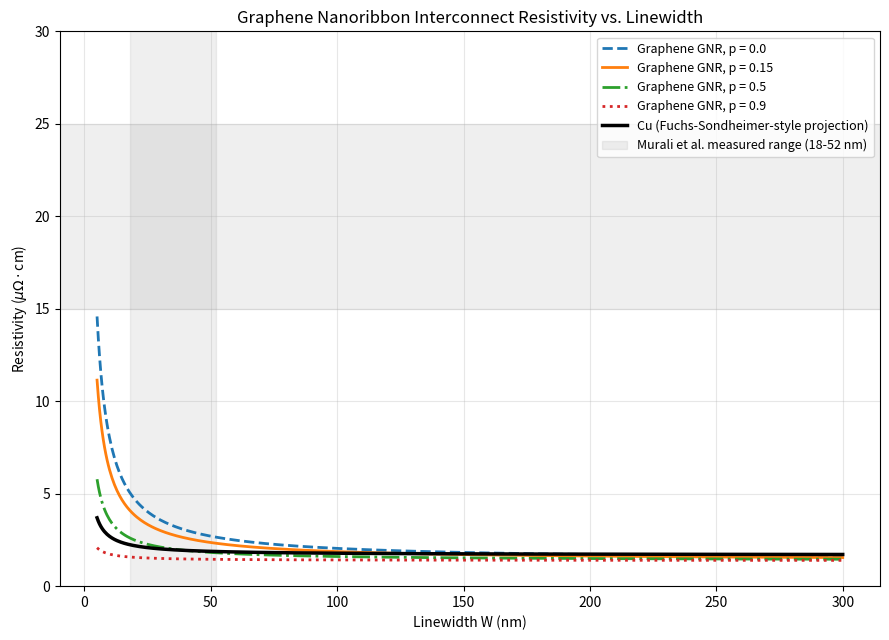

Here is the Python script that generated this plot:
"""
graphene_interconnect_model.py

Device-oriented model of graphene nanoribbon (GNR) interconnect
resistivity as a function of linewidth W, built to complement the GFET
device-physics work already in this repo (graphene_fet_model.py,
rf_small_signal_model.py). Where those scripts cover transistor-level
device physics (contacts, gate capacitance, RF performance), this script
covers the other classic "device application" pillar semiconductor
companies evaluate 2D materials on: back-end-of-line (BEOL) interconnect
resistivity, and specifically how it scales as linewidth is shrunk.

Physical model
---------------
Graphene's linewidth-dependent resistivity is modeled via Matthiessen's
rule combination of a bulk (phonon/substrate-limited) mean free path and
a width-dependent edge-scattering mean free path set by a phenomenological
specularity parameter p (0 = fully diffuse edge scattering, 1 = fully
specular / non-resistive), following the approach used for graphene
nanoribbon interconnects in the literature (see
notes/2026-08-23-interconnect-resistivity-vs-linewidth.md for full
citations and discussion):

    1 / lambda_eff(W) = 1 / lambda_bulk + [(1 - p) / (1 + p)] * (1 / W)

Sheet/3D resistivity is then obtained from a simple Drude-type relation
using this width-dependent mean free path in place of a fixed bulk mean
free path, calibrated so that the W -> infinity (wide-ribbon) limit
reproduces the literature phonon-scattering-limited intrinsic graphene
resistivity of ~1.2 uOhm.cm at n = 5e12 cm^-2 (Murali et al.,
arXiv:0906.0924), and the finite-width behavior is calibrated against the
same paper's measured 15-25 uOhm.cm cluster for 18 nm < W < 52 nm GNRs.

The edge-scattering + residual-impurity curves are calibrated once (at
p = 0.15, W = 22 nm) against the *best individual GNR* result in Murali
et al. (resistivity ~3x the phonon-scattering-limited intrinsic value),
representing a "best-achievable, edge-quality-limited" family of curves.
The *average* measured cluster from the same paper (15-25 uOhm.cm at
W = 18-52 nm) -- reflecting additional real-world process-induced
LER/impurity scattering beyond a clean specularity model -- is overlaid
separately on the plot as an empirical reference band, not used as a fit
target. This is a compact, literature-calibrated analytic model (not an
ab-initio transport calculation) intended to reproduce the qualitative
and order-of-magnitude quantitative trend: graphene resistivity rises
sharply as W is scaled down due to edge scattering, and only becomes
competitive with (eventually, in the idealized single-layer limit,
better than) Cu at aggressively scaled linewidths.

References: see notes/2026-08-23-interconnect-resistivity-vs-linewidth.md
  - Murali et al., "Resistivity of Graphene Nanoribbon Interconnects,"
    arXiv:0906.0924
  - Naeemi & Meindl, "Conductance modeling for graphene nanoribbon (GNR)
    interconnects," IEEE EDL 28, 428 (2007)
"""

import numpy as np
import matplotlib.pyplot as plt

# ---------------------------------------------------------------------------
# Model parameters (literature-calibrated, see notes/2026-08-23-*.md)
# ---------------------------------------------------------------------------

# Phonon/substrate-scattering-limited intrinsic resistivity of wide-ribbon
# (effectively 2D) graphene on SiO2 at n = 5e12 cm^-2, 300 K.
rho_bulk_uohm_cm = 1.2

# Bulk (width-independent) mean free path implied by rho_bulk. We do not
# need the literal value of lambda_bulk to reproduce rho(W); instead we
# work directly with the mean-free-path *ratio* lambda_eff(W)/lambda_bulk,
# since resistivity ~ 1/lambda for a fixed-density Drude conductor. This
# avoids introducing an extra, poorly-constrained absolute length scale.
#
# lambda_bulk is nonetheless a physically meaningful quantity (room-
# temperature literature values for supported single-layer graphene are
# ~50-60 nm; see e.g. the mean-free-path discussion in
# notes/2026-08-23-*.md). We use 55 nm as a representative value purely
# for reporting/plotting the implied mean free path -- it cancels out of
# the resistivity ratio calculation.
lambda_bulk_nm = 55.0

# Specularity parameter p: 0 = fully diffuse edge scattering (rough,
# plasma/lithographically-etched edges), 1 = fully specular (idealized,
# atomically smooth armchair/zigzag edges). Real lithographically
# patterned GNR edges are diffuse; we use p = 0.15 as a representative
# "realistic etched edge" value and also sweep a range for comparison.
p_default = 0.15

# Additional, width-independent impurity/residual-disorder mean free path,
# calibrated ONCE (at p = p_default, not re-solved per p -- doing so would
# defeat the purpose of a specularity sweep by silently absorbing all of
# the p-dependence into a compensating impurity term) against the "best
# GNR" result in Murali et al.: the best individual GNR at a given width
# had resistivity ~3x the phonon-scattering-limited intrinsic value, i.e.
# best-case, cleanly-patterned samples are edge-scattering-dominated with
# only a small residual impurity contribution. This makes the calibrated
# curves below a "best-achievable, edge-quality-limited" family, distinct
# from the *typical* (average, more disorder-affected) measured cluster of
# 15-25 uOhm.cm at W = 18-52 nm, which is overlaid separately on the plot
# as an empirical reference band rather than used as the fit target -- see
# notes/2026-08-23-*.md for why average real devices sit well above a
# clean specularity-only model (additional process-induced LER/impurity
# scattering not captured by this compact model).
W_calibration_nm = 22.0
rho_calibration_uohm_cm = 3.6  # "best GNR" ~ 3x rho_bulk (Murali et al.)


def _edge_inverse_mfp_ratio(W_nm, p):
    """
    Edge-scattering contribution to the inverse mean free path, expressed
    as a multiple of 1/lambda_bulk: lambda_bulk/lambda_edge.
    """
    return ((1 - p) / (1 + p)) * (lambda_bulk_nm / W_nm)


# Impurity mean free path solved once, at p_default and W_calibration_nm,
# and then held fixed (width- and p-independent) for all curves below.
def _solve_lambda_impurity_nm():
    target_ratio = rho_calibration_uohm_cm / rho_bulk_uohm_cm  # = lambda_bulk/lambda_eff at calibration point
    edge_term = _edge_inverse_mfp_ratio(W_calibration_nm, p_default)
    residual = target_ratio - 1.0 - edge_term
    if residual <= 0:
        raise ValueError(
            "Calibration point implies negative impurity scattering "
            "contribution -- check p_default / calibration target."
        )
    return lambda_bulk_nm / residual


lambda_impurity_nm = _solve_lambda_impurity_nm()


def resistivity_vs_width(W_nm, p=p_default):
    """
    3D resistivity (uOhm.cm) of a graphene nanoribbon of width W_nm (nm),
    for edge specularity p, including the fixed (p-independent) residual
    impurity term calibrated above.
    """
    edge_term = _edge_inverse_mfp_ratio(W_nm, p)
    impurity_term = lambda_bulk_nm / lambda_impurity_nm
    ratio = 1.0 + edge_term + impurity_term
    return rho_bulk_uohm_cm * ratio


def cu_resistivity_vs_width(W_nm):
    """
    Simple projected Cu resistivity-vs-linewidth trend, in the spirit of
    the ITRS-2007-style projection used as the comparison baseline in
    Murali et al. (arXiv:0906.0924): bulk Cu resistivity plus a
    Fuchs-Sondheimer-like surface/grain-boundary scattering rise as W
    shrinks, using a Cu bulk mean free path of ~40 nm and a Fuchs
    specularity parameter of 0.6 (representative literature value; see
    notes/2026-08-23-*.md). This is a simplified single-parameter
    surface-scattering model, not a full Mayadas-Shatzkes grain-boundary
    treatment, and is intended only as an order-of-magnitude comparison
    baseline -- real scaled Cu resistivity is also strongly affected by
    liner/barrier thickness, which does not scale down with W and is not
    modeled here.
    """
    rho_cu_bulk_uohm_cm = 1.68  # bulk Cu resistivity at 300 K
    lambda_cu_bulk_nm = 40.0
    p_cu = 0.6
    # Fuchs-Sondheimer thin-film-style approximate correction factor
    kappa = lambda_cu_bulk_nm / W_nm
    F = 1.0 + (3.0 / 8.0) * (1 - p_cu) * kappa
    return rho_cu_bulk_uohm_cm * F


def plot_resistivity_vs_linewidth():
    """Plot graphene (several specularity values) and Cu resistivity vs.
    linewidth, reproducing the qualitative crossover behavior discussed
    in the notes: graphene is less conductive than Cu at the
    lithographically-relevant widths measured to date (tens of nm), and
    the model's idealized specular-edge (p -> 1) case is required to
    approach Cu-competitive resistivity, consistent with the Naeemi &
    Meindl theoretical crossover being pushed to very narrow widths in
    the idealized single-layer limit. Note this compact model's p=0.9
    (near-specular) curve is already below the Cu model across the whole
    plotted range -- see summary_numbers() / AUTOMATION_LOG.md for the
    realistic (p=0.15, diffuse-edge) crossover width, which is the more
    process-relevant number."""
    W_nm = np.linspace(5, 300, 600)

    fig, ax = plt.subplots(figsize=(9, 6.5))

    for p, style in [(0.0, '--'), (0.15, '-'), (0.5, '-.'), (0.9, ':')]:
        rho = resistivity_vs_width(W_nm, p=p)
        ax.plot(W_nm, rho, style, linewidth=2, label=f'Graphene GNR, p = {p}')

    rho_cu = cu_resistivity_vs_width(W_nm)
    ax.plot(W_nm, rho_cu, color='black', linewidth=2.5, label='Cu (Fuchs-Sondheimer-style projection)')

    # Overlay the literature measured cluster (Murali et al.) as a shaded band
    ax.axvspan(18, 52, color='gray', alpha=0.12, label='Murali et al. measured range (18-52 nm)')
    ax.axhspan(15, 25, color='gray', alpha=0.12)

    ax.set_xlabel('Linewidth W (nm)')
    ax.set_ylabel(r'Resistivity ($\mu\Omega\cdot$cm)')
    ax.set_title('Graphene Nanoribbon Interconnect Resistivity vs. Linewidth')
    ax.set_ylim(0, 30)
    ax.legend(fontsize=9)
    ax.grid(True, alpha=0.3)
    plt.tight_layout()
    plt.savefig('interconnect_resistivity_vs_linewidth.png', dpi=300, bbox_inches='tight')
    plt.close(fig)


def summary_numbers():
    """Print representative numbers for sanity-checking / logging."""
    print(f"Fixed residual impurity mean free path (calibrated once at "
          f"p={p_default}, W={W_calibration_nm}nm against the 'best GNR "
          f"~3x bulk limit' result): lambda_impurity = {lambda_impurity_nm:.1f} nm")
    for p in [0.0, p_default, 0.5, 0.9]:
        rho_22 = resistivity_vs_width(22.0, p=p)
        rho_8 = resistivity_vs_width(8.0, p=p)
        print(f"p = {p:.2f}: rho(W=22nm) = {rho_22:.2f} uOhm.cm, "
              f"rho(W=8nm) = {rho_8:.2f} uOhm.cm")

    rho_cu_22 = cu_resistivity_vs_width(22.0)
    rho_cu_8 = cu_resistivity_vs_width(8.0)
    print(f"Cu model: rho(W=22nm) = {rho_cu_22:.2f} uOhm.cm, "
          f"rho(W=8nm) = {rho_cu_8:.2f} uOhm.cm")

    # Find the actual crossover width (if any, within a wide scan range)
    # where each graphene curve drops below the Cu model, via a genuine
    # sign change of (rho_graphene - rho_cu) rather than a naive
    # closest-point search (which can misleadingly report a "crossover"
    # at the edge of the scan range even when the curves never cross).
    W_scan = np.linspace(2, 500, 20000)
    for p, label in [(p_default, "realistic, diffuse edges"), (0.9, "idealized, near-specular edges")]:
        rho_g = resistivity_vs_width(W_scan, p=p)
        rho_cu = cu_resistivity_vs_width(W_scan)
        diff = rho_g - rho_cu
        sign_changes = np.where(np.diff(np.sign(diff)) != 0)[0]
        if len(sign_changes) == 0:
            state = "below" if diff[0] < 0 else "above"
            print(f"p = {p:.2f} ({label}): graphene stays {state} the Cu "
                  f"model across the full W = 2-500 nm scan range (no crossover).")
        else:
            W_cross = W_scan[sign_changes[0]]
            print(f"p = {p:.2f} ({label}): graphene crosses below Cu at "
                  f"approx. W = {W_cross:.0f} nm.")


if __name__ == '__main__':
    print("Generating graphene interconnect resistivity-vs-linewidth model and plot...")
    plot_resistivity_vs_linewidth()
    summary_numbers()
    print("Done. Saved: interconnect_resistivity_vs_linewidth.png")
